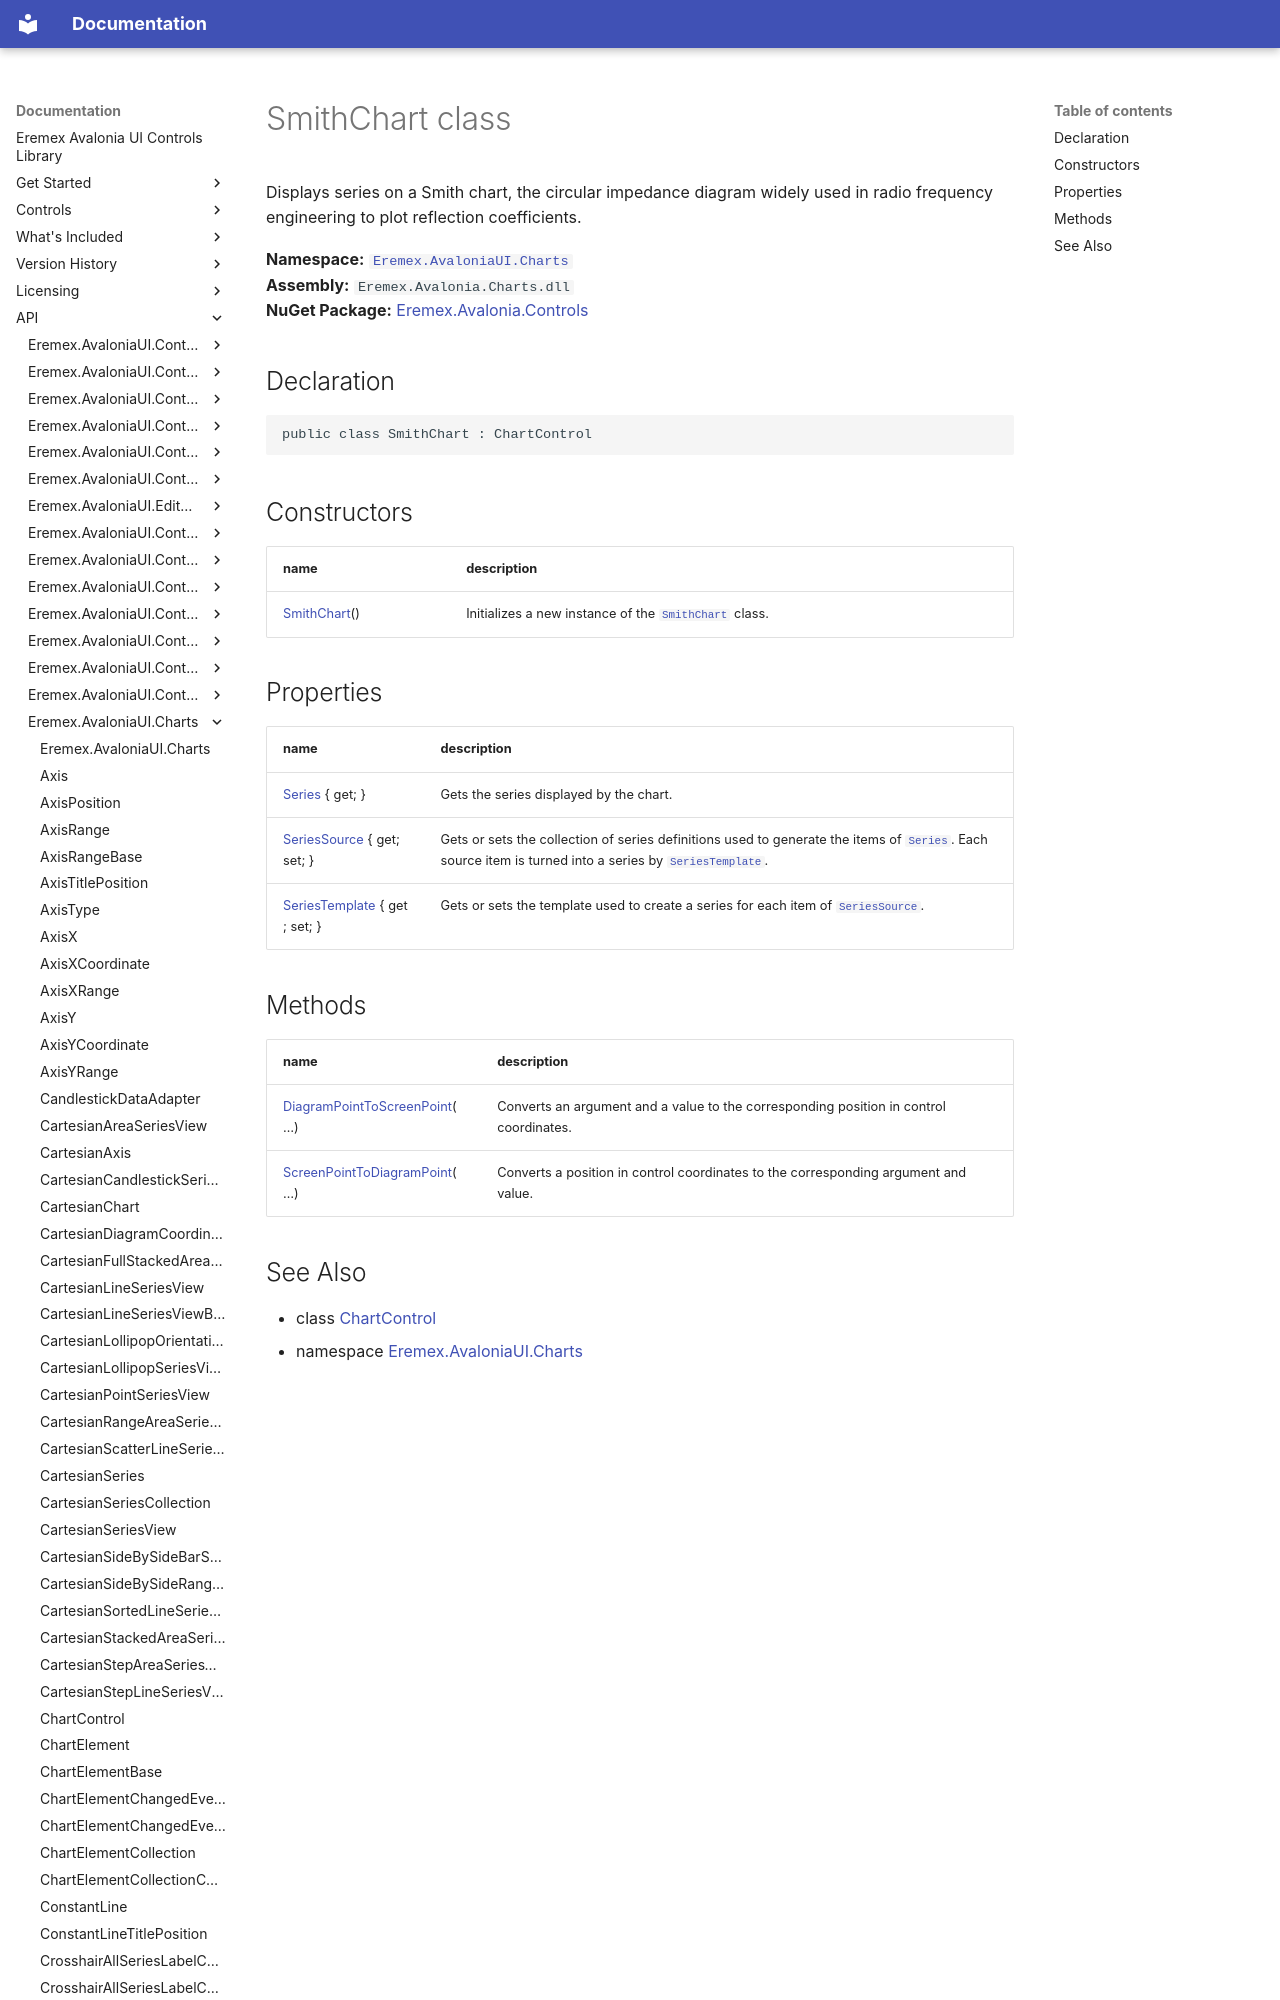

repository: Eremex/controls-doc · page: API/Eremex.AvaloniaUI.Charts/SmithChart/index.html · generator: mkdocs

# SmithChart class

Displays series on a Smith chart, the circular impedance diagram widely used in radio frequency engineering to plot reflection coefficients.

**Namespace:** [`Eremex.AvaloniaUI.Charts`](./index.md)  
**Assembly:** `Eremex.Avalonia.Charts.dll`  
**NuGet Package:** [Eremex.Avalonia.Controls](https://www.nuget.org/packages/Eremex.Avalonia.Controls)

## Declaration

```csharp
public class SmithChart : ChartControl
```

## Constructors

| name | description |
| --- | --- |
| [SmithChart](SmithChart/SmithChart.md)() | Initializes a new instance of the [`SmithChart`](./SmithChart.md) class. |
